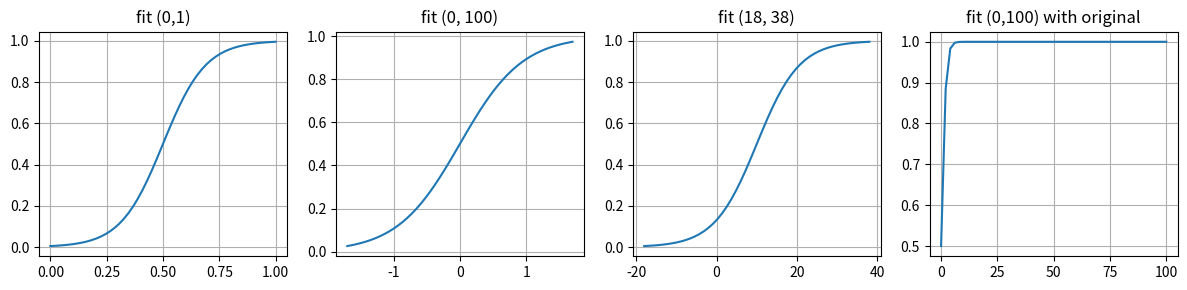

Generate this figure with matplotlib:
import numpy as np
import matplotlib.pyplot as plt


def sigmoid(x):
    """标准sigmoid函数"""
    return 1 / (1 + np.exp(-x))


def scaled_sigmoid(x, start, end):
    """当`x`落在`[start,end]`区间时，函数值为[0,1]且在该区间有较好的响应灵敏度"""
    n = np.abs(start - end)
    score = 2 / (1 + np.exp(-np.log(40_000) * (x - start - n) / n + np.log(5e-3)))
    return score / 2


def plot_scaled_sigmoid():
    fig, (ax1, ax2, ax3, ax4) = plt.subplots(nrows=1, ncols=4, figsize=(12, 3))

    x = np.linspace(-0, 1)
    ax1.plot(x, [scaled_sigmoid(i, x[0], x[-1]) for i in x])
    ax1.set_title("fit (0,1)")
    ax1.grid()
    print(x, [scaled_sigmoid(i, x[0], x[-1]) for i in x])

    x = np.linspace(-89, 100)
    x = (x - np.mean(x)) / np.std(x)
    print(x)
    ax2.plot(x, [scaled_sigmoid(i, -2.5, 2.5) for i in x])
    ax2.set_title("fit (0, 100)")
    ax2.grid()

    x = np.linspace(-18, 38)
    ax3.plot(x, [scaled_sigmoid(i, x[0], x[-1]) for i in x])
    ax3.set_title("fit (18, 38)")
    ax3.grid()

    x = np.linspace(0, 100)
    ax4.plot(x, [sigmoid(i) for i in x])
    ax4.set_title("fit (0,100) with original")
    ax4.grid()

    plt.tight_layout()
    plt.show()


# 绘制图形
plot_scaled_sigmoid()
